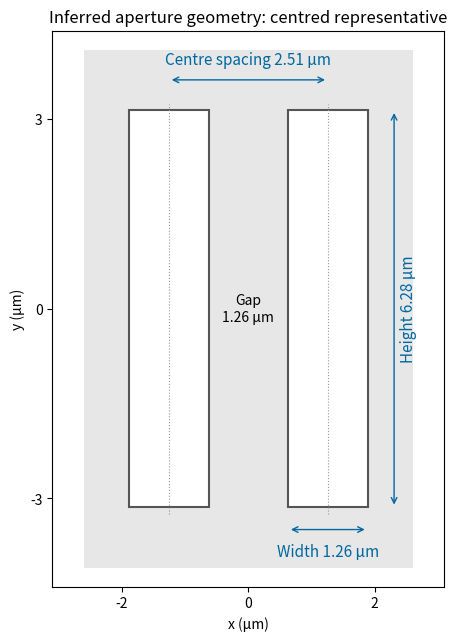

Generate this figure with matplotlib: (Note: this script raises an exception after producing the figure.)
"""Original solution figure; tested with Python 3.14.

Uses NumPy and Matplotlib as declared in the root pyproject.toml.
Writes its PNG basename to the current working directory.
"""
from pathlib import Path
import matplotlib
matplotlib.use("Agg")
import matplotlib.pyplot as plt
import numpy as np

def main():
    w=2*np.pi/5;h=2*np.pi;s=2*np.pi/2.5
    fig,ax=plt.subplots(figsize=(6.8,6.3),layout="constrained")
    ax.add_patch(plt.Rectangle((-2.6,-4.1),5.2,8.2,facecolor="#e7e7e7",edgecolor="none"))
    for center in (-s/2,s/2):
        ax.add_patch(plt.Rectangle((center-w/2,-h/2),w,h,facecolor="white",edgecolor="#555555",lw=1.5))
        ax.plot([center,center],[-h/2-.1,h/2+.1],ls=":",color="#999999",lw=.8)
    def dimension(a,b,text,position):
        ax.annotate("",xy=b,xytext=a,arrowprops={"arrowstyle":"<->","color":"#0068a0"})
        ax.text(*position,text,ha="center",va="center",fontsize=11,color="#0068a0")
    dimension((-s/2,h/2+.48),(s/2,h/2+.48),"Centre spacing 2.51 μm",(0,h/2+.8))
    dimension((s/2-w/2,-h/2-.35),(s/2+w/2,-h/2-.35),"Width 1.26 μm",(s/2,-h/2-.7))
    dimension((s/2+w/2+.42,-h/2),(s/2+w/2+.42,h/2),"",(0,0))
    ax.text(s/2+w/2+.65,0,"Height 6.28 μm",rotation=90,ha="center",va="center",fontsize=11,color="#0068a0")
    ax.text(0,0,"Gap\n1.26 μm",ha="center",va="center",fontsize=10)
    ax.set(xlim=(-3.1,3.1),ylim=(-4.4,4.4),xlabel="x (μm)",ylabel="y (μm)",
           title="Inferred aperture geometry: centred representative")
    ax.set_aspect("equal");ax.set_xticks([-2,0,2]);ax.set_yticks([-3,0,3])

    fig.savefig(Path(__file__).with_suffix(".png").name, dpi=150,
                facecolor="white", transparent=False)
    plt.close(fig)


if __name__ == "__main__":
    main()
